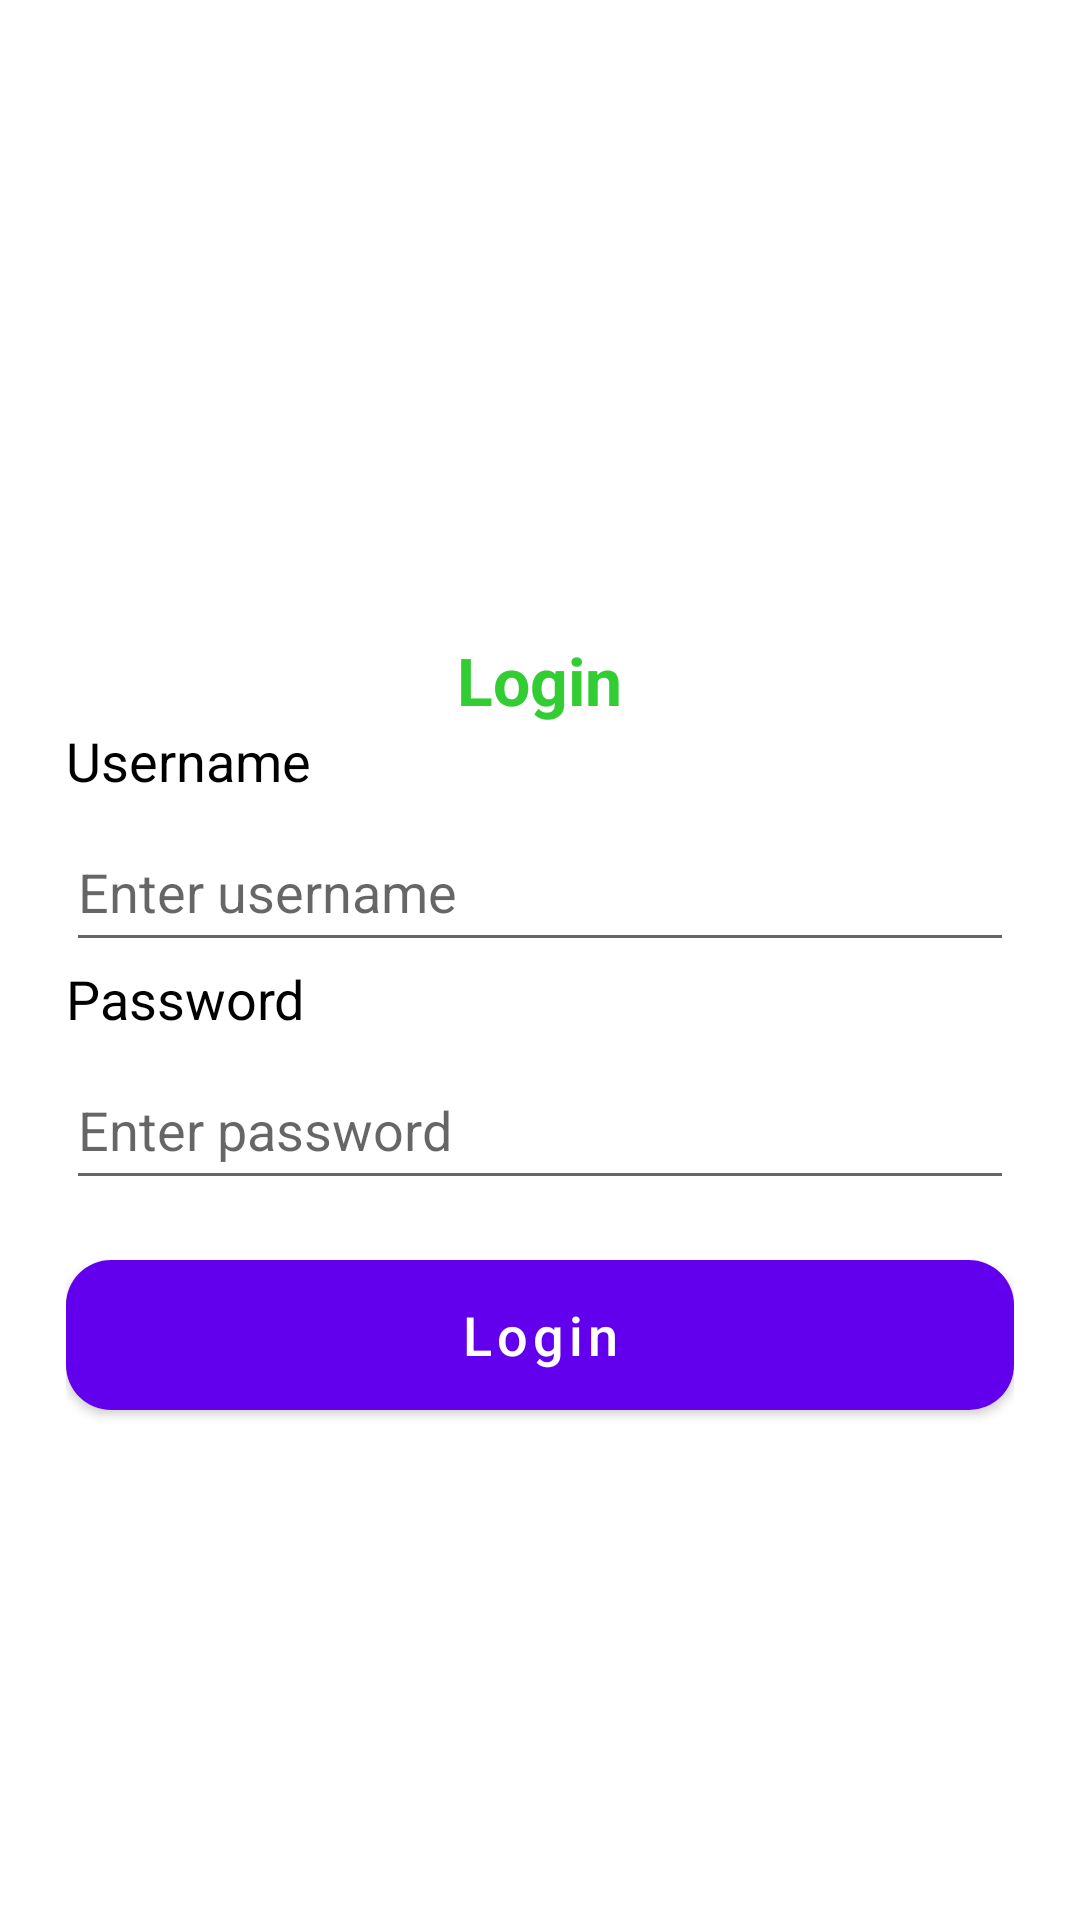

Reconstruct the res/layout file that produces this screen, plus the resources it refers to.
<!-- AndroidManifest.xml: activity theme Theme.TestApplications -->
<!-- res/layout/activity_firbaselogin.xml -->
<?xml version="1.0" encoding="utf-8"?>
<RelativeLayout xmlns:android="http://schemas.android.com/apk/res/android"
    xmlns:app="http://schemas.android.com/apk/res-auto"
    xmlns:tools="http://schemas.android.com/tools"
    android:layout_width="match_parent"
    android:layout_height="match_parent"
    tools:context=".firbasesl.FirbaseloginActivity">

    <LinearLayout
        android:layout_width="match_parent"
        android:layout_height="wrap_content"
        android:layout_centerInParent="true"
        android:layout_marginHorizontal="22dp"
        android:orientation="vertical">

        <ImageView
            android:layout_width="100dp"
            android:layout_height="100dp"
            android:layout_gravity="center"
            android:background="@drawable/image" />

        <TextView
            android:layout_width="wrap_content"
            android:layout_height="wrap_content"
            android:layout_gravity="center"
            android:layout_marginTop="10dp"
            android:gravity="center"
            android:text="Login"
            android:textColor="@color/ayush_green"
            android:textSize="22sp"
            android:textStyle="bold" />

        <TextView
            android:layout_width="wrap_content"
            android:layout_height="wrap_content"
            android:text="Username"
            android:textColor="@color/black"
            android:textSize="18sp" />

        <EditText
            android:id="@+id/edt_userName"
            android:layout_width="match_parent"
            android:layout_height="50dp"
            android:layout_marginTop="5dp"
            android:hint="Enter username"
            android:textSize="18sp"
            android:textStyle="normal" />

        <TextView
            android:layout_width="wrap_content"
            android:layout_height="wrap_content"
            android:text="Password"
            android:textColor="@color/black"
            android:textSize="18sp" />

        <EditText
            android:id="@+id/edt_password"
            android:layout_width="match_parent"
            android:layout_height="50dp"
            android:layout_marginTop="5dp"
            android:hint="Enter password"
            android:textSize="18sp"
            android:textStyle="normal" />

        
        <Button
            android:id="@+id/btn_login"
            android:layout_width="match_parent"
            android:layout_height="50dp"
            android:layout_marginTop="20dp"
            android:background="@drawable/button_loginbackground"
            android:text="Login"
            android:textAllCaps="false"
            android:textColor="@color/white"
            android:textSize="18sp"
            android:textStyle="normal" />

        <ProgressBar
            android:id="@+id/progressBar"
            android:layout_width="wrap_content"
            android:layout_height="wrap_content"
            android:layout_gravity="center"
            android:layout_marginTop="20dp"
            android:visibility="invisible" />

    </LinearLayout>

</RelativeLayout>
<!-- resources referenced by this layout -->
<resources>
  <color name="ayush_green">#32CD32</color>
  <color name="black">#FF000000</color>
  <color name="white">#FFFFFFFF</color>
  <!-- drawable button_loginbackground (drawable) -->
  <?xml version="1.0" encoding="utf-8"?>
  <shape xmlns:android="http://schemas.android.com/apk/res/android"
      android:shape="rectangle">
      <solid android:color="@color/ayush_green"/>
      <corners android:radius="15dp"/>
  
  </shape>
  <!-- drawable image (drawable) -->
  <?xml version="1.0" encoding="utf-8"?>
  <layer-list xmlns:android="http://schemas.android.com/apk/res/android">
  
      <item android:drawable="@drawable/ic_person" />
      <item android:drawable="@drawable/circular" />
  
  </layer-list>
  <style name="Theme.TestApplications" parent="Theme.MaterialComponents.DayNight.NoActionBar">
          
          <item name="colorPrimary">@color/purple_500</item>
          <item name="colorPrimaryVariant">@color/purple_700</item>
          <item name="colorOnPrimary">@color/white</item>
          
          <item name="colorSecondary">@color/teal_200</item>
          <item name="colorSecondaryVariant">@color/teal_700</item>
          <item name="colorOnSecondary">@color/black</item>
          
          <item name="android:statusBarColor">?attr/colorPrimaryVariant</item>
          
      </style>
  <!-- drawable circular (drawable) -->
  <?xml version="1.0" encoding="utf-8"?>
  <shape xmlns:android="http://schemas.android.com/apk/res/android"
      android:innerRadius="0dp"
      android:shape="ring"
      android:thicknessRatio="1.0"
      android:useLevel="false">
      <solid android:color="@color/transparent" />
      <stroke
          android:width="9dp"
          android:color="@color/white" />
  
  </shape>
  <color name="purple_500">#FF6200EE</color>
  <color name="purple_700">#FF3700B3</color>
  <color name="teal_200">#FF03DAC5</color>
  <color name="teal_700">#FF018786</color>
  <color name="transparent">#00000000</color>
</resources>
